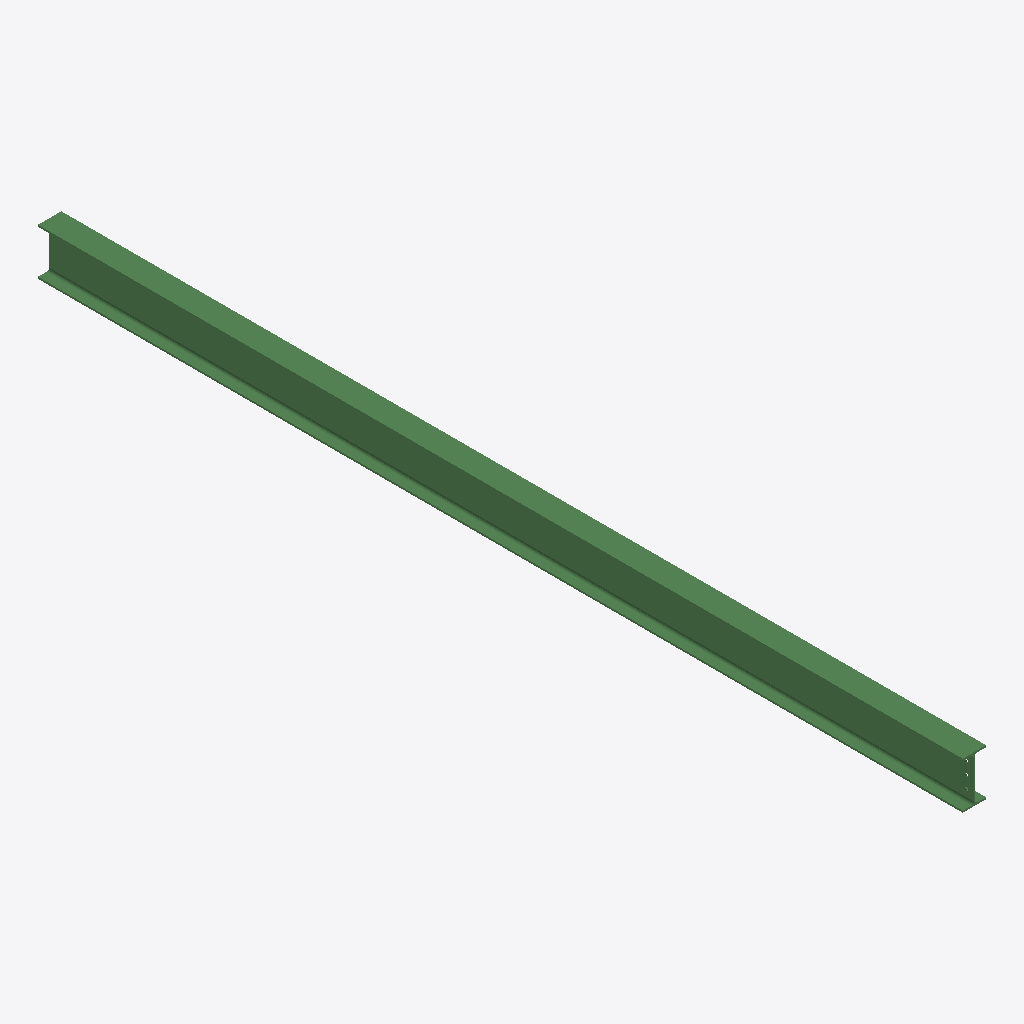
Isometric view of an IFC building model (IFC-SPF (STEP), schema IFC2X3, length unit millimetre), seen from the south-west, elements coloured by IFC class: 1 beam (green).
Extent 0.1 m × 5.3 m × 0.3 m (x, y, z). Storeys (1): Undefined at 0.00 m. Elements (1): 1 IfcBeam.

HEADER;
FILE_DESCRIPTION(('ViewDefinition[AISC_Steel_Detailing]','Option [BaseQuantities:Off]','Option [GridExport:On]','Option [Assemblies:Off]','Option [Bolts:On]','Option [Rebars:On]','Option [PourObjects:Off]','Option [Welds:On]','Option [SurfaceTreatments:On]','Option [LocationBy:0]','Option [ViewColors:Off]','Option [SectionedSpine:Off]','[2 more]'),'2;1');
FILE_NAME('b_296_Qty_1.ifc','2026-05-16T11:53:12',('GIOVANNIPC\\gcorrea'),('Structural Designer'),'IFC Database version: Work','Tekla Structures 2020 Service Pack 5, IFC Export','');
FILE_SCHEMA(('IFC2X3'));
ENDSEC;
DATA;
#37=IFCPROJECT('2G7ZFDNE16yBDU14FA92Me',#5,'Proyecto',$,$,$,$,(#11),#36);
#39=IFCSITE('2xvEzEinjBTea80yOTcujY',#5,'Obra',$,$,#38,$,$,.ELEMENT.,$,$,$,$,$);
#41=IFCBUILDING('0uLMTWzhT0RwyKwF6tEVcq',#5,'Undefined',$,$,#40,$,$,.ELEMENT.,$,$,$);
#43=IFCBUILDINGSTOREY('29hdEUCErFze9E_VIAceOd',#5,'Undefined',$,$,#42,$,$,.ELEMENT.,0.0);
#69=IFCBEAM('2pYM3$QPb0Pv15EWa4f28U',#44,'BEAM','IPE270','IPE270',#47,#68,'IDb38960ff-6999-4067-9045-3a0904a4221e');
ENDSEC;
